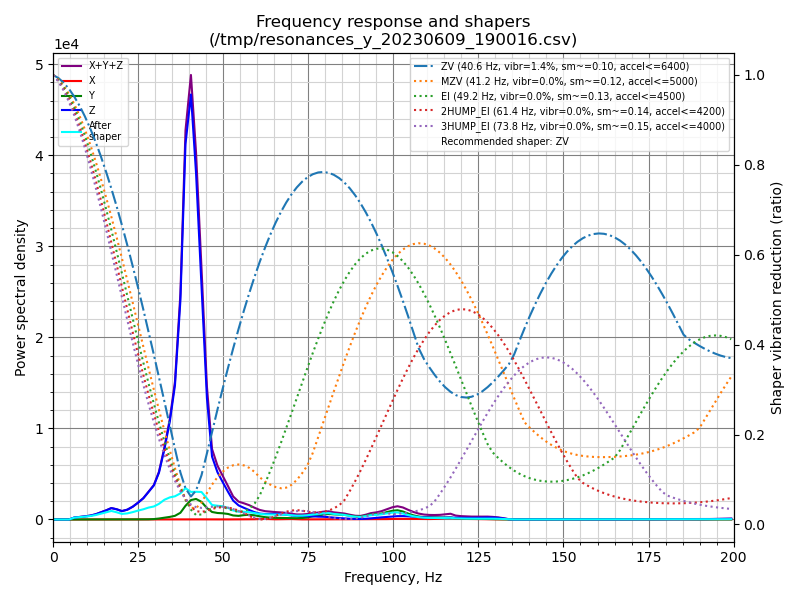

The file beside this chart, header and first rows:
freq, psd_x, psd_y, psd_z, psd_xyz
0.0, 5.068e+00, 4.914e+01, 5.739e+02, 6.281e+02
1.6, 1.348e+01, 4.062e+01, 3.400e+02, 3.941e+02
3.1, 1.388e+01, 1.705e+01, 3.778e+01, 6.870e+01
4.7, 1.389e+01, 1.572e+01, 3.760e+02, 4.056e+02
6.2, 1.511e+01, 1.525e+01, 1.328e+03, 1.358e+03
7.8, 1.417e+01, 1.636e+01, 2.174e+03, 2.205e+03
9.3, 1.480e+01, 1.739e+01, 3.185e+03, 3.218e+03
10.9, 1.394e+01, 1.759e+01, 4.696e+03, 4.728e+03
12.5, 1.452e+01, 1.827e+01, 7.197e+03, 7.230e+03
14.0, 1.794e+01, 1.991e+01, 1.095e+04, 1.099e+04
15.6, 3.132e+01, 2.954e+01, 1.580e+04, 1.586e+04
17.1, 3.915e+01, 4.329e+01, 2.153e+04, 2.161e+04
18.7, 2.445e+01, 5.000e+01, 2.099e+04, 2.107e+04
20.2, 1.590e+01, 5.439e+01, 1.869e+04, 1.876e+04
21.8, 1.568e+01, 8.492e+01, 2.353e+04, 2.363e+04
23.4, 1.519e+01, 1.728e+02, 3.300e+04, 3.319e+04
24.9, 1.503e+01, 3.012e+02, 4.566e+04, 4.598e+04
26.5, 1.552e+01, 3.745e+02, 6.191e+04, 6.230e+04
28.0, 1.620e+01, 5.584e+02, 8.462e+04, 8.520e+04
29.6, 1.891e+01, 1.368e+03, 1.111e+05, 1.125e+05
31.1, 1.848e+01, 3.367e+03, 1.603e+05, 1.637e+05
32.7, 2.160e+01, 6.478e+03, 2.532e+05, 2.596e+05
34.3, 2.157e+01, 9.828e+03, 3.711e+05, 3.809e+05
35.8, 4.674e+01, 1.450e+04, 5.286e+05, 5.431e+05
37.4, 1.905e+02, 2.766e+04, 9.022e+05, 9.301e+05
38.9, 4.171e+02, 5.868e+04, 1.608e+06, 1.667e+06
40.5, 5.826e+02, 8.656e+04, 1.895e+06, 1.982e+06
42.0, 6.693e+02, 9.500e+04, 1.601e+06, 1.697e+06
43.6, 6.359e+02, 8.478e+04, 1.122e+06, 1.207e+06
45.2, 4.959e+02, 5.699e+04, 6.033e+05, 6.608e+05
46.7, 3.960e+02, 3.863e+04, 3.232e+05, 3.622e+05
48.3, 3.732e+02, 3.460e+04, 2.511e+05, 2.861e+05
49.8, 4.362e+02, 3.407e+04, 2.060e+05, 2.405e+05
51.4, 4.472e+02, 3.136e+04, 1.566e+05, 1.884e+05
52.9, 5.459e+02, 2.351e+04, 1.103e+05, 1.344e+05
54.5, 6.949e+02, 2.183e+04, 8.459e+04, 1.071e+05
56.1, 9.372e+02, 2.700e+04, 7.176e+04, 9.970e+04
57.6, 1.036e+03, 2.984e+04, 6.008e+04, 9.095e+04
59.2, 1.614e+03, 2.721e+04, 4.765e+04, 7.647e+04
60.7, 3.115e+03, 2.139e+04, 3.945e+04, 6.396e+04
62.3, 3.654e+03, 1.601e+04, 3.742e+04, 5.708e+04
63.8, 2.577e+03, 1.315e+04, 3.919e+04, 5.492e+04
65.4, 1.399e+03, 1.174e+04, 4.001e+04, 5.315e+04
67.0, 2.158e+03, 1.126e+04, 3.863e+04, 5.205e+04
68.5, 3.295e+03, 1.080e+04, 3.565e+04, 4.975e+04
70.1, 3.403e+03, 1.015e+04, 3.096e+04, 4.451e+04
71.6, 2.007e+03, 1.021e+04, 2.756e+04, 3.978e+04
73.2, 9.122e+02, 1.223e+04, 2.769e+04, 4.084e+04
74.7, 1.021e+03, 1.687e+04, 2.713e+04, 4.502e+04
76.3, 1.202e+03, 2.611e+04, 2.639e+04, 5.371e+04
77.9, 1.106e+03, 3.395e+04, 2.445e+04, 5.950e+04
79.4, 1.364e+03, 4.301e+04, 2.386e+04, 6.823e+04
81.0, 1.402e+03, 4.967e+04, 2.151e+04, 7.259e+04
82.5, 1.477e+03, 4.672e+04, 1.680e+04, 6.499e+04
84.1, 2.141e+03, 4.551e+04, 1.300e+04, 6.065e+04
85.6, 2.256e+03, 4.373e+04, 1.024e+04, 5.623e+04
87.2, 2.362e+03, 3.583e+04, 7.516e+03, 4.571e+04
88.8, 2.409e+03, 2.837e+04, 5.898e+03, 3.667e+04
90.3, 2.406e+03, 2.732e+04, 5.511e+03, 3.524e+04
91.9, 2.614e+03, 3.834e+04, 7.659e+03, 4.861e+04
... 69 more rows
